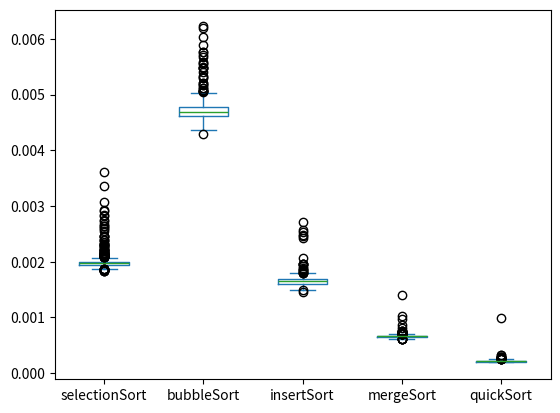

This chart was generated by the following Python code:

import random
import time
import pandas as pd 
import matplotlib.pyplot as plt
import sys

sys.setrecursionlimit(1000000)    
sortSize = 400


def selectionSort(A : list, n : int) :
    if n>0 :
        max_idx = 0 # initial index
        for i in range(1,n) : # except 0
            if A[max_idx] < A[i] : max_idx = i # search index to maximize value
        A[max_idx], A[n-1] = A[n-1], A[max_idx] # swap, A[n-1] > for x in A[0:n-1]
                  
        selectionSort(A,n-1) # recursion
        


def bubbleSort(A : list, n : int) :
    
    if n>1 :
        for i in range(n-1) : # swap count = n-1
            if A[i] > A[i+1] : # swap
                A[i], A[i+1] = A[i+1], A[i]
                
        bubbleSort(A, n-1)
        


def insertSort(A : list, start : int , end : int) :
    
    value = A[start] # save A[start]
    loc = start - 1 # max index A[0:start] 
    while loc>=0 and A[loc] >= value : # shift and to search the right index
        A[loc+1] = A[loc]
        loc -= 1
        
    A[loc+1] = value # insert 
    
    if start + 1 < end : insertSort(A, start+1, end)
               
        
def mergeSort(A : list, start, end) :
    if end - start >= 1 : 
        pc = (start+end)//2
        mergeSort(A,start,pc)
        mergeSort(A,pc+1,end)
        merge(A,start,pc,end)
        
def merge(A,start,pc,end) :
    tmp = [None for x in range(end-start+1)]
    li = start
    ri = pc+1
    idx = 0
    while li<=pc and ri<=end :
        if A[li] < A[ri] : 
            tmp[idx] = A[li]
            li+=1
        else : 
            tmp[idx] = A[ri]
            ri+=1
        idx+=1
    if ri>end :
        for i in range(li,pc+1) :
            tmp[idx] = A[i]
            idx+=1
            
            
    elif li>pc :
        for i in range(ri,end+1):
            tmp[idx] = A[i]
            idx+=1
            
    idx = 0 
    for i in range(start,end+1) :
        A[i] = tmp[idx]
        idx+=1
        
def quickSort(A : list, p, r) :
    if p < r :
        pivotIndex = partition(A, p, r)
        quickSort(A, p, pivotIndex-1)
        quickSort(A, pivotIndex+1, r)
        
def partition(A : list, p, r) :
    pivot = A[r]
    i = p
    j = r-1
    while i<=j :
        if A[i] > pivot :
            if A[j] <= pivot :
                A[i], A[j] = A[j], A[i]
                j -=1
                i +=1
            else : 
                j -=1
        else :
            i += 1
    A[r], A[j+1] = A[j+1], A[r]
    return j+1
               
            
    
                     
    

    
def compareSort(*args) : # args[0]은 args[1]에 쓰일 함수에 대해 각 시행에 대한 runtime이 들어감. args[1]은 정렬 함수. args[2:]는 정렬 함수에 대한 정렬 리스트를 제외한 매개변수
    for i in range(1000) :
        random.seed(time.time()) # when i call compareSort, to make random list 
        ls = [random.randint(0,100) for x in range(sortSize)] # comprehension
        start = time.time() # estimate run time
        args[1](ls, *args[2:]) # args[1] = func, args[2:] = variable about func
        end = time.time()
        args[0].append((end-start)) # args[0] = save run time data 
        ls = [] # clear






def run() : 
    df = pd.DataFrame() 
    s = [] # save run time data 
    compareSort(s,selectionSort,sortSize)
    df['selectionSort'] = s
    s = []
    print('완료')

    compareSort(s,bubbleSort,sortSize)
    df['bubbleSort'] = s
    s = []
    print('완료')

    compareSort(s,insertSort,0,sortSize)
    df['insertSort'] = s
    s = []
    print('완료')
    
    compareSort(s,mergeSort,0,sortSize-1)
    df['mergeSort'] = s
    s = []
    print('완료')
    
    compareSort(s,quickSort,0,sortSize-1 )
    df['quickSort'] = s
    s = []
    print("완료")
    
    
    df.plot(kind='box')  
    plt.show()

run()

